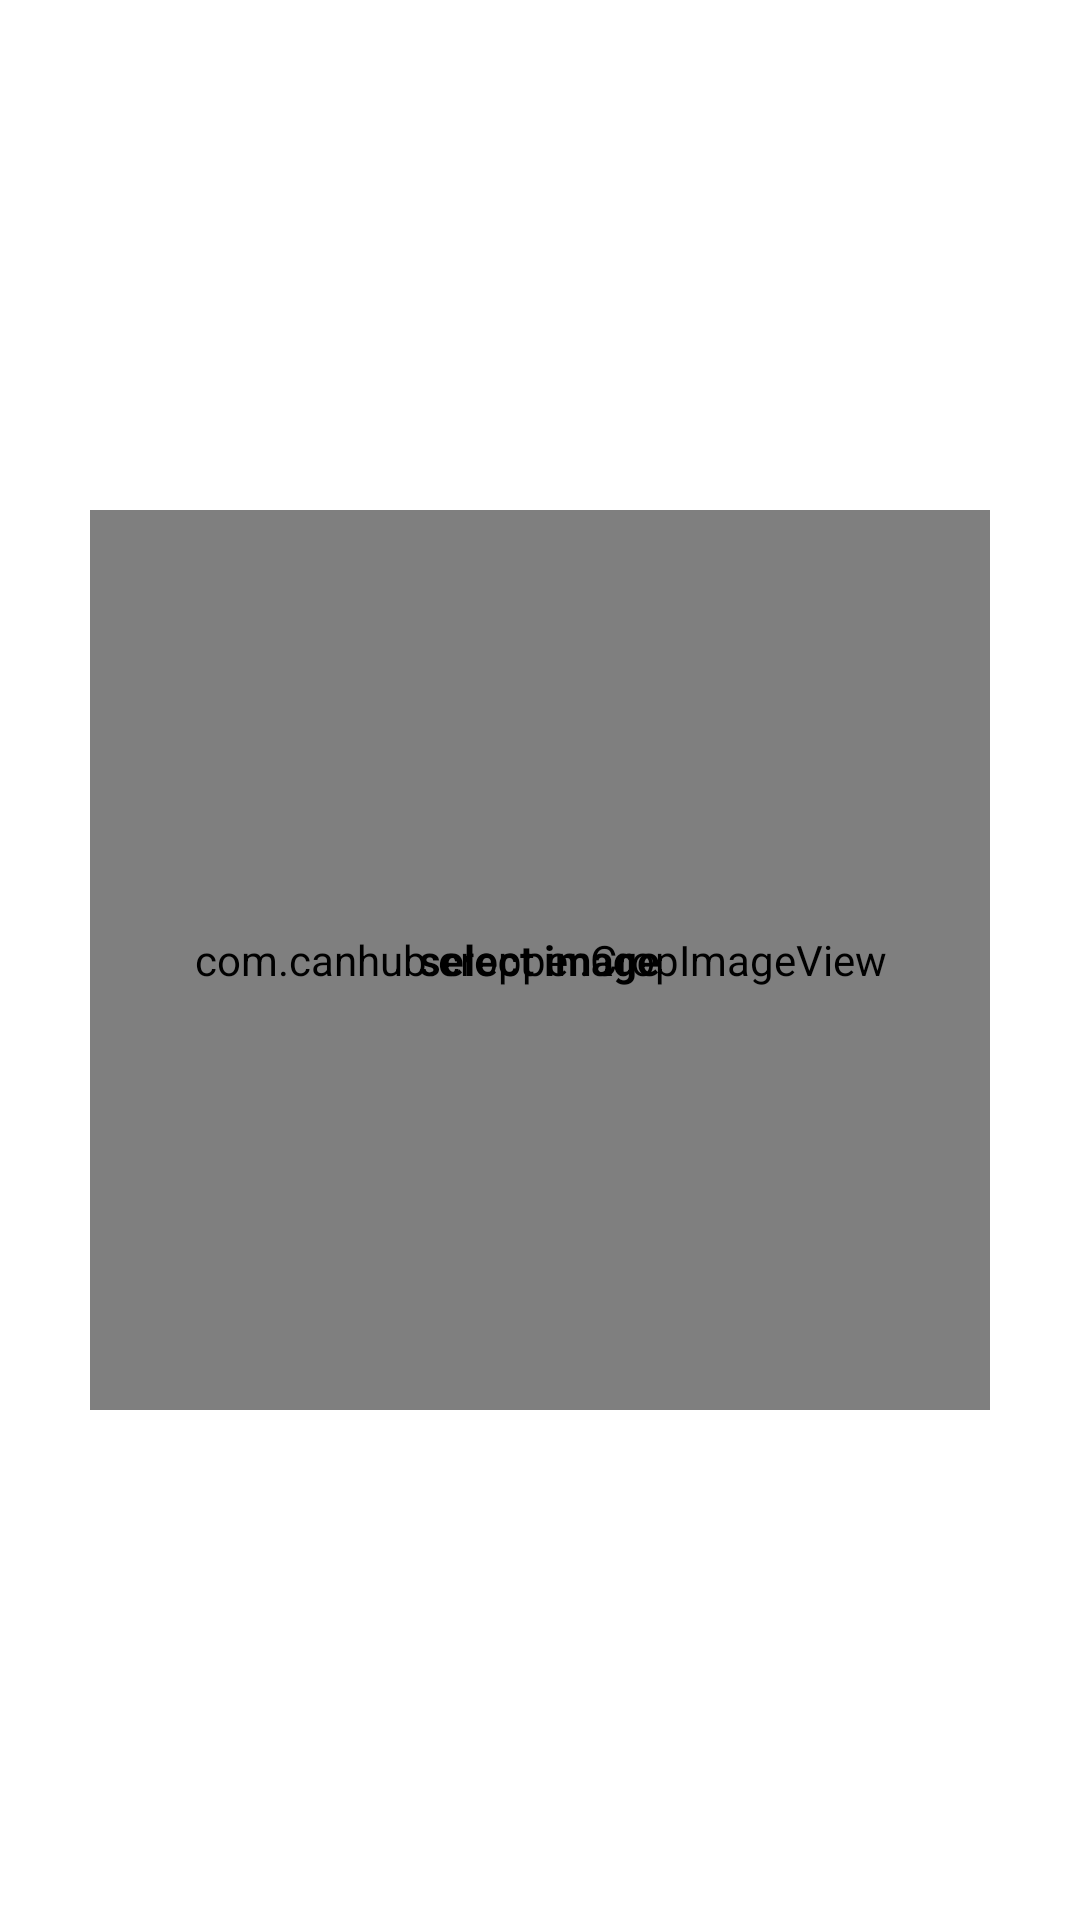

Layout XML and referenced resources for this Android screen:
<!-- AndroidManifest.xml: application theme Theme.CanHubAndroidCropperJava -->
<!-- res/layout/activity_main2.xml -->
<?xml version="1.0" encoding="utf-8"?>
<RelativeLayout xmlns:android="http://schemas.android.com/apk/res/android"
    xmlns:app="http://schemas.android.com/apk/res-auto"
    xmlns:tools="http://schemas.android.com/tools"
    android:layout_width="match_parent"
    android:layout_height="match_parent"
    tools:context=".MainActivity">

    <RelativeLayout
        android:id="@+id/select_image"
        android:layout_width="300dp"
        android:layout_height="300dp"
        android:background="@drawable/corners"
        android:layout_centerInParent="true">

        <com.canhub.cropper.CropImageView
            android:id="@+id/cropImageView"
            android:layout_width="match_parent"
            android:layout_height="match_parent"
            android:scaleType="fitXY"
            android:src="@drawable/ic_placeholder" />

        <TextView
            android:layout_width="wrap_content"
            android:layout_height="wrap_content"
            android:layout_centerInParent="true"
            android:layout_marginTop="16dp"
            android:textColor="@color/black"
            android:textStyle="bold"
            android:text="select image" />
    </RelativeLayout>


</RelativeLayout>
<!-- resources referenced by this layout -->
<resources>
  <!-- drawable ic_placeholder (drawable) -->
  <vector xmlns:android="http://schemas.android.com/apk/res/android"
      android:width="32dp"
      android:height="32dp"
      android:viewportWidth="32"
      android:viewportHeight="32">
      <path
          android:pathData="M2,5C11.33,5 20.67,5 30,5C30,12.33 30,19.67 30,27C20.67,27 11.33,27 2,27C2,19.67 2,12.33 2,5M4,7C4,11.29 3.99,15.58 4.01,19.87C6.35,17.55 8.67,15.21 11,12.88C13.16,15.06 15.33,17.24 17.51,19.4C19,17.89 20.5,16.39 22,14.88C24.01,16.88 26,18.89 28,20.9C28,16.27 28,11.63 28,7C20,7 12,7 4,7M3.87,24.99C9.31,25.01 14.75,25 20.19,25C17.13,21.9 14.06,18.82 11.02,15.71C8.71,18.82 3.96,20.73 3.87,24.99M18.88,20.79C20.26,22.21 21.66,23.62 23.07,25.01C24.79,25.01 26.52,25 28.25,24.97C27.17,21.86 24.05,20.16 22.01,17.72C20.97,18.74 19.92,19.77 18.88,20.79Z"
          android:fillColor="#ffcd01"/>
      <path
          android:pathData="M23.16,9.11C25.55,8.1 27.22,11.87 24.78,12.82C22.45,13.95 20.85,10.14 23.16,9.11Z"
          android:fillColor="#ffcd01"/>
  </vector>
  <style name="Theme.CanHubAndroidCropperJava" parent="Base.Theme.CanHubAndroidCropperJava" />
  <style name="Base.Theme.CanHubAndroidCropperJava" parent="Theme.MaterialComponents.DayNight.DarkActionBar">
          
          
          <item name="colorPrimary">@color/colorPrimary</item>
          <item name="colorPrimaryVariant">@color/colorStatusBar</item>
      </style>
  <!-- not gathered from this repository: default colours our renderer supplied (Android Studio template values) -->
  <color name="black">#FF000000</color>
  <color name="colorPrimary">#FF6200EE</color>
</resources>
